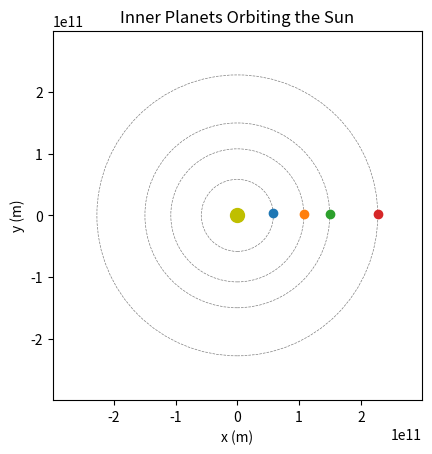

Python code for this plot: (Note: this script raises an exception after producing the figure.)
import numpy as np
import matplotlib.pyplot as plt
from matplotlib.animation import FuncAnimation

G = 6.67430e-11  
AU = 1.496e11    
day = 86400      

planets = {
    'Mercury': {'mass': 3.301e23, 'a': 0.39, 'period': 88},
    'Venus': {'mass': 4.867e24, 'a': 0.72, 'period': 225},
    'Earth': {'mass': 5.972e24, 'a': 1.0, 'period': 365},
    'Mars': {'mass': 6.39e23, 'a': 1.52, 'period': 687}
}

initial_conditions = {}
for planet, properties in planets.items():
    a = properties['a'] * AU
    T = properties['period'] * day
    initial_conditions[planet] = {
        'a': a,
        'T': T,
        'theta': 0,
        'x': a * np.cos(0),
        'y': a * np.sin(0),
        'vx': -2 * np.pi * a / T * np.sin(0),
        'vy': 2 * np.pi * a / T * np.cos(0)
    }


fig, ax = plt.subplots()
ax.set_xlim(-AU * 2, AU * 2)
ax.set_ylim(-AU * 2, AU * 2)
ax.set_aspect('equal', adjustable='box')
ax.set_xlabel('x (m)')
ax.set_ylabel('y (m)')
ax.set_title('Inner Planets Orbiting the Sun')

planet_plots = {}

sun, = ax.plot(0, 0, 'yo', ms=10, label='Sun')

for planet, properties in planets.items():
    a = properties['a'] * AU
    orbit = plt.Circle((0, 0), a, color='grey', fill=False, linestyle='dashed', linewidth=0.5)
    ax.add_artist(orbit)

def update(frame):
    for planet, properties in planets.items():
        ic = initial_conditions[planet]
        ic['theta'] += 2 * np.pi / ic['T'] * day
        ic['x'] = ic['a'] * np.cos(ic['theta'])
        ic['y'] = ic['a'] * np.sin(ic['theta'])
        ic['vx'] = -2 * np.pi * ic['a'] / ic['T'] * np.sin(ic['theta'])
        ic['vy'] = 2 * np.pi * ic['a'] / ic['T'] * np.cos(ic['theta'])
        if planet in planet_plots:
            planet_plots[planet].set_data(ic['x'], ic['y'])
        else:
            planet_plots[planet], = ax.plot(ic['x'], ic['y'], 'o', label=planet)
    return planet_plots.values()

ani = FuncAnimation(fig, update, frames=np.arange(0, 365, 1), interval=50, blit=True)

plt.legend(loc='upper right')
plt.show()
